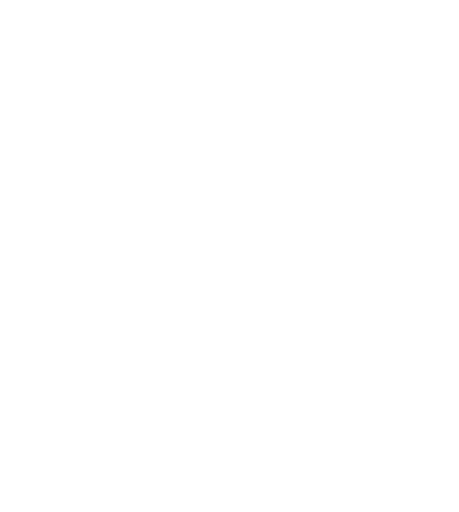
t = 0.00 s
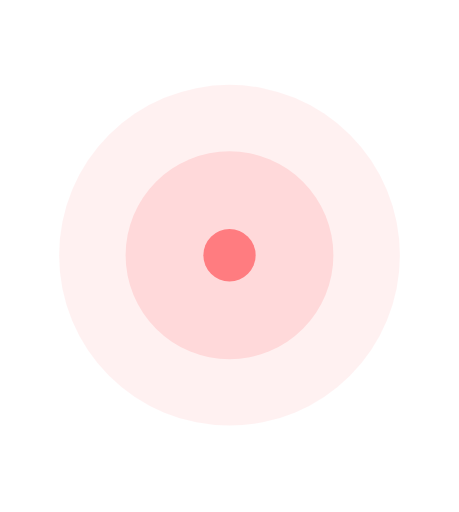
t = 0.42 s
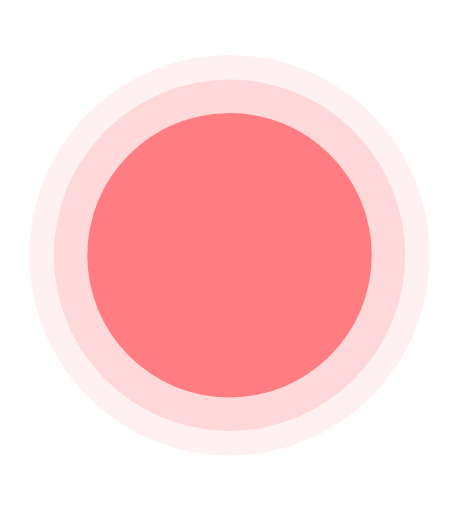
t = 0.83 s
t = 1.25 s: frame unchanged from t = 0.83 s, image omitted
t = 1.67 s: frame unchanged from t = 0.83 s, image omitted
t = 2.08 s: frame unchanged from t = 0.83 s, image omitted

The animated SVG that drew these frames (rendered in a browser with its animation timeline set to each time). Animation: 15 SMIL elements (animate=4,animateTransform=11); one cycle of 2.50 s, repeats indefinitely.

<svg fill="none" height="100%" width="100%" viewBox="0 0 300 335" xmlns:xlink="http://www.w3.org/1999/xlink" xmlns="http://www.w3.org/2000/svg"><g opacity="0.1" id="i0"><g transform="translate(150,167)"><g transform="scale(0,0)"><animateTransform repeatCount="indefinite" type="scale" attributeName="transform" dur="2.5s" begin="0s" calcMode="spline" values="0 0; 1.101 1.101; 1.101 1.101" keyTimes="0; 0.240234; 1" keySplines="0.48 0 0.471 1; 0 0 1 1" fill="freeze" /><g transform="translate(4,8.5)"><g id="i1" transform="matrix(1,0,0,1,-4,-8.5)"><ellipse ry="119" rx="119" cy="0" cx="0" fill="#ff7c80" /></g></g></g></g></g><g opacity="0.2" visibility="hidden" id="i2"><animate repeatCount="indefinite" begin="0s" calcMode="discrete" dur="2.5s" values="hidden; visible; visible" keyTimes="0; 0.04; 1" attributeName="visibility" /><g transform="translate(150,167)"><g transform="scale(0,0)"><animateTransform repeatCount="indefinite" type="scale" attributeName="transform" dur="2.5s" begin="0s" calcMode="spline" values="0 0; 0 0; 0.966 0.966; 0.966 0.966" keyTimes="0; 0.04004; 0.280274; 1" keySplines="0 0 1 1; 0.48 0 0.471 1; 0 0 1 1" fill="freeze" /><g transform="translate(4,8.5)"><g id="i1" transform="matrix(1,0,0,1,-4,-8.5)"><ellipse ry="119" rx="119" cy="0" cx="0" fill="#ff7c80" /></g></g></g></g></g><g visibility="hidden" id="i3"><animate repeatCount="indefinite" begin="0s" calcMode="discrete" dur="2.5s" values="hidden; visible; visible" keyTimes="0; 0.093; 1" attributeName="visibility" /><g transform="translate(150,167)"><g transform="scale(0,0)"><animateTransform repeatCount="indefinite" type="scale" attributeName="transform" dur="2.5s" begin="0s" calcMode="spline" values="0 0; 0 0; 0.782 0.782; 0.782 0.782" keyTimes="0; 0.093427; 0.333661; 1" keySplines="0 0 1 1; 0.48 0 0.471 1; 0 0 1 1" fill="freeze" /><g transform="translate(4,8.5)"><g id="i1" transform="matrix(1,0,0,1,-4,-8.5)"><ellipse ry="119" rx="119" cy="0" cx="0" fill="#ff7c80" /></g></g></g></g></g><g opacity="0.2" visibility="hidden" id="i4"><animate repeatCount="indefinite" begin="0s" calcMode="discrete" dur="2.5s" values="hidden; visible; visible" keyTimes="0; 0.04; 1" attributeName="visibility" /><g transform="translate(150,167)"><g transform="rotate(90)"><animateTransform repeatCount="indefinite" type="rotate" attributeName="transform" dur="2.5s" begin="0s" calcMode="spline" values="90; 90; -55; -45; -45" keyTimes="0; 0.547213; 0.694026; 0.734063; 1" keySplines="0 0 1 1; 0.333 0 0.413 0.995; 0.167 0 0.833 1; 0 0 1 1" fill="freeze" /><g transform="scale(1.811,0)"><animateTransform repeatCount="indefinite" type="scale" attributeName="transform" dur="2.5s" begin="0s" calcMode="spline" values="1.811 0; 1.811 0; 1.811 1.106; 1.811 1.106" keyTimes="0; 0.413747; 0.547215; 1" keySplines="0 0 1 1; 0.333 0 0.667 1; 0 0 1 1" fill="freeze" /><g transform="translate(7.75,-0.125)"><g id="i5" transform="matrix(1,0,0,0.972,-7.75,0.125)"><rect height="108.75" width="12" y="-54.375" x="-6" fill="#ffffff" /></g></g></g></g></g></g><g opacity="0.6" visibility="hidden" id="i6"><animate repeatCount="indefinite" begin="0s" calcMode="discrete" dur="2.5s" values="hidden; visible; visible" keyTimes="0; 0.027; 1" attributeName="visibility" /><g transform="translate(150,167)"><g transform="rotate(90)"><animateTransform repeatCount="indefinite" type="rotate" attributeName="transform" dur="2.5s" begin="0s" calcMode="spline" values="90; 90; -55; -45; -45" keyTimes="0; 0.533867; 0.68068; 0.720717; 1" keySplines="0 0 1 1; 0.333 0 0.413 0.995; 0.167 0 0.833 1; 0 0 1 1" fill="freeze" /><g transform="scale(1.811,0)"><animateTransform repeatCount="indefinite" type="scale" attributeName="transform" dur="2.5s" begin="0s" calcMode="spline" values="1.811 0; 1.811 0; 1.811 1.106; 1.811 1.106" keyTimes="0; 0.4004; 0.533868; 1" keySplines="0 0 1 1; 0.333 0 0.667 1; 0 0 1 1" fill="freeze" /><g transform="translate(7.75,-0.125)"><g id="i5" transform="matrix(1,0,0,0.972,-7.75,0.125)"><rect height="108.75" width="12" y="-54.375" x="-6" fill="#ffffff" /></g></g></g></g></g></g><g id="i7"><g transform="translate(150,167)"><g transform="rotate(90)"><animateTransform repeatCount="indefinite" type="rotate" attributeName="transform" dur="2.5s" begin="0s" calcMode="spline" values="90; 90; -55; -45; -45" keyTimes="0; 0.507173; 0.653986; 0.694023; 1" keySplines="0 0 1 1; 0.333 0 0.413 0.995; 0.167 0 0.833 1; 0 0 1 1" fill="freeze" /><g transform="scale(1.811,0)"><animateTransform repeatCount="indefinite" type="scale" attributeName="transform" dur="2.5s" begin="0s" calcMode="spline" values="1.811 0; 1.811 0; 1.811 1.106; 1.811 1.106" keyTimes="0; 0.373707; 0.507175; 1" keySplines="0 0 1 1; 0.333 0 0.667 1; 0 0 1 1" fill="freeze" /><g transform="translate(7.75,-0.125)"><g id="i5" transform="matrix(1,0,0,0.972,-7.75,0.125)"><rect height="108.75" width="12" y="-54.375" x="-6" fill="#ffffff" /></g></g></g></g></g></g><g id="i8"><g transform="translate(150,167)"><g transform="rotate(90)"><animateTransform repeatCount="indefinite" type="rotate" attributeName="transform" dur="2.5s" begin="0s" calcMode="spline" values="90; 90; 35; 45; 45" keyTimes="0; 0.507173; 0.653986; 0.694023; 1" keySplines="0 0 1 1; 0.333 0 0.413 0.987; 0.167 0 0.833 1; 0 0 1 1" fill="freeze" /><g transform="scale(1.811,0)"><animateTransform repeatCount="indefinite" type="scale" attributeName="transform" dur="2.5s" begin="0s" calcMode="spline" values="1.811 0; 1.811 0; 1.811 1.106; 1.811 1.106" keyTimes="0; 0.373707; 0.507175; 1" keySplines="0 0 1 1; 0.333 0 0.667 1; 0 0 1 1" fill="freeze" /><g transform="translate(7.75,-0.125)"><g id="i5" transform="matrix(1,0,0,0.972,-7.75,0.125)"><rect height="108.75" width="12" y="-54.375" x="-6" fill="#ffffff" /></g></g></g></g></g></g></svg>
